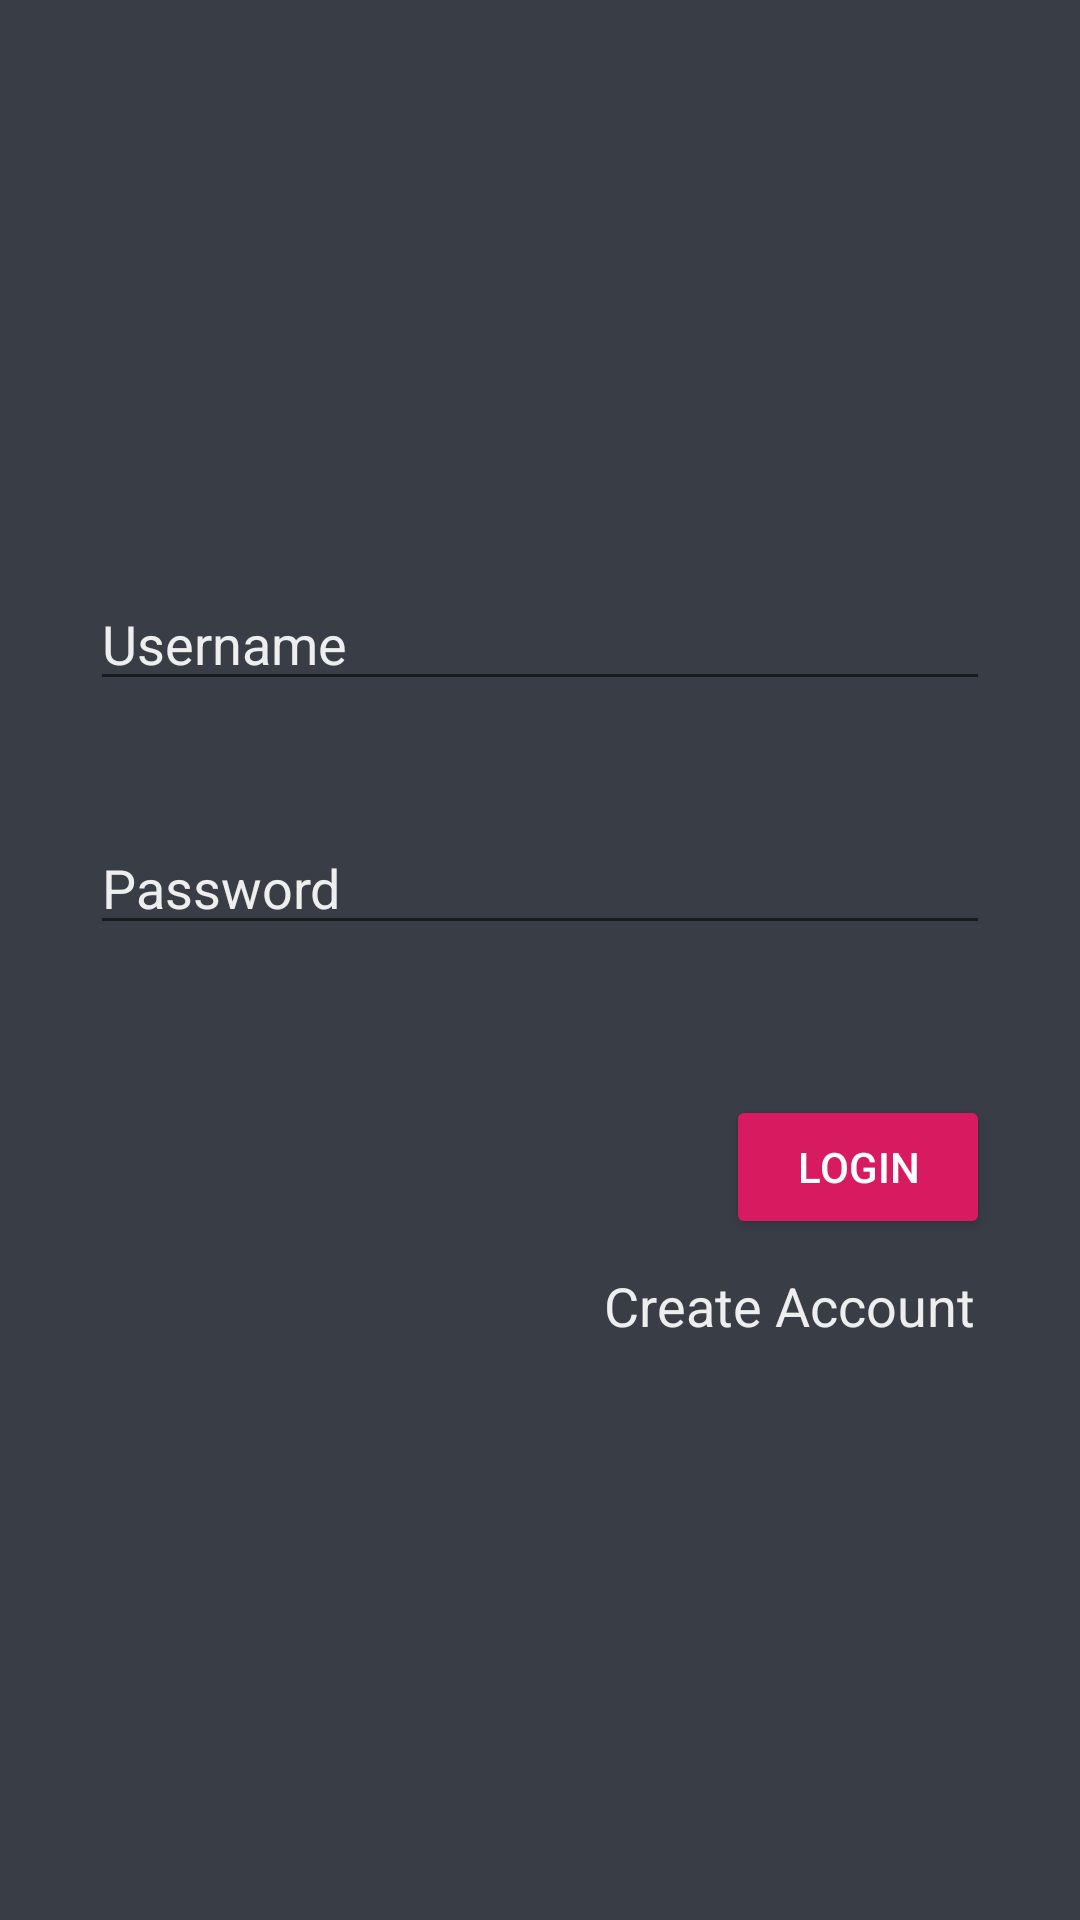

Layout XML and referenced resources for this Android screen:
<!-- AndroidManifest.xml: activity theme AppTheme -->
<!-- res/layout/activity_login.xml -->
<?xml version="1.0" encoding="utf-8"?>
<RelativeLayout xmlns:android="http://schemas.android.com/apk/res/android"
    xmlns:app="http://schemas.android.com/apk/res-auto"
    xmlns:tools="http://schemas.android.com/tools"
    android:layout_width="match_parent"
    android:layout_height="match_parent"
    android:background="@color/colorLightBlack"
    android:gravity="center"
    tools:context=".LoginActivity"
    >

    <AutoCompleteTextView
        android:id="@+id/loginUsernameEt"
        android:layout_width="match_parent"
        android:layout_height="wrap_content"
        android:hint="@string/username"
        android:textColor="@color/colorWhite"
        android:textColorHint="@color/colorWhite"
        android:layout_marginRight="30dp"
        android:layout_marginLeft="30dp"
        android:inputType="textEmailAddress"/>

    <EditText
        android:id="@+id/loginPassEt"
        android:layout_width="match_parent"
        android:layout_height="wrap_content"
        android:hint="@string/password"
        android:textColor="@color/colorWhite"
        android:textColorHint="@color/colorWhite"
        android:layout_below="@+id/loginUsernameEt"
        android:layout_marginTop="40dp"
        android:layout_marginRight="30dp"
        android:layout_marginLeft="30dp"
        android:inputType="textPassword"/>

    <Button
        android:id="@+id/loginBtn"
        style="@style/Widget.AppCompat.Button.Colored"
        android:layout_width="wrap_content"
        android:layout_height="wrap_content"
        android:layout_below="@+id/loginPassEt"
        android:layout_alignParentRight="true"
        android:layout_marginTop="50dp"
        android:layout_marginRight="30dp"
        android:text="@string/login" />


    <TextView
        android:id="@+id/createAccTv"
        android:layout_width="wrap_content"
        android:layout_height="wrap_content"
        android:layout_below="@+id/loginBtn"
        android:layout_alignParentRight="true"
        android:layout_marginTop="10dp"
        android:layout_marginRight="35dp"
        android:text="@string/create_account"
        android:textColor="@color/colorWhite"
        android:textSize="18sp" />
</RelativeLayout>
<!-- resources referenced by this layout -->
<resources>
  <color name="colorLightBlack">#393e46</color>
  <color name="colorWhite">#eeeeee</color>
  <string name="create_account">Create Account</string>
  <string name="login">Login</string>
  <string name="password">Password</string>
  <string name="username">Username</string>
  <style name="AppTheme" parent="Theme.AppCompat.Light.NoActionBar">
          
          <item name="colorPrimary">@color/colorLightBlack</item>
          <item name="colorPrimaryDark">@color/colorBlack</item>
          <item name="colorAccent">@color/colorAccent</item>
  
          <item name="android:windowTranslucentStatus">true</item>
          <item name="android:windowTranslucentNavigation">true</item>
  
          
      </style>
  <color name="colorBlack">#222831</color>
  <color name="colorAccent">#D81B60</color>
</resources>
